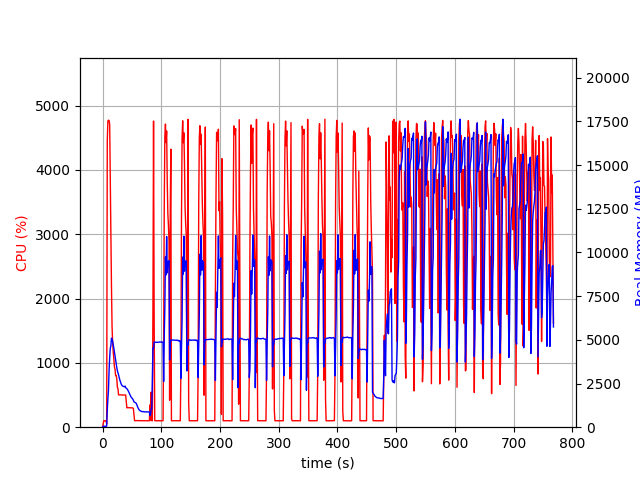

The data file committed next to this chart (first rows):
elapsed_time, nproc, cpu, mem_real, mem_virtual
3.695487976074219e-05, 1, 0.0, 6.988, 3186
1.006, 1, 46.7, 51.84, 648.5
2.014, 1, 100.3, 51.84, 648.5
3.021, 1, 99.3, 51.84, 648.5
4.028, 1, 100.3, 51.84, 648.5
5.035, 1, 100.3, 51.84, 648.5
6.041, 1, 99.4, 51.84, 648.5
7.048, 2, 51.6, 71.89, 191.1
8.056, 1, 4450, 967.6, 4948
9.076, 1, 4761, 1622, 5635
10.1, 1, 4773, 2113, 6166
11.11, 1, 4769, 3236, 7290
12.14, 1, 4707, 3978, 8150
13.15, 1, 3832, 4506, 8705
14.16, 1, 2867, 4649, 8963
15.18, 1, 2210, 5099, 9679
16.19, 1, 1573, 5038, 9783
17.19, 1, 1311, 4913, 9863
18.2, 1, 1169, 4733, 9955
19.21, 1, 1066, 4531, 9955
20.22, 1, 938.4, 4296, 9955
21.23, 1, 902.5, 4080, 9955
22.23, 1, 802.4, 3833, 9955
23.24, 1, 802.8, 3633, 9955
24.25, 1, 756.7, 3411, 10035
25.26, 1, 621.6, 3231, 10131
26.26, 1, 597.2, 3117, 10211
27.27, 1, 501.9, 2996, 10211
28.28, 1, 502.6, 2849, 10211
29.29, 1, 503.4, 2717, 10211
30.3, 1, 503.4, 2608, 10211
31.31, 1, 502.3, 2512, 10211
32.32, 1, 500.9, 2433, 10211
33.33, 1, 502.1, 2381, 10211
34.34, 1, 500.0, 2352, 10211
35.35, 1, 500.0, 2330, 10211
36.36, 1, 499.4, 2326, 10211
37.37, 1, 499.8, 2311, 10211
38.38, 1, 499.9, 2356, 10211
39.39, 1, 500.0, 2268, 10211
40.4, 1, 401.9, 2227, 10211
41.41, 1, 301.2, 2205, 10211
42.42, 1, 303.1, 2160, 10211
43.43, 1, 304.1, 2101, 10211
44.43, 1, 302.3, 2032, 10211
45.44, 1, 304.0, 1953, 10211
46.45, 1, 302.0, 1867, 10211
47.46, 1, 302.2, 1794, 10211
48.47, 1, 301.9, 1730, 10211
49.48, 1, 300.9, 1686, 10211
50.49, 1, 300.2, 1650, 10211
51.5, 1, 300.2, 1607, 10211
52.51, 1, 288.3, 1543, 10211
53.52, 1, 195.1, 1451, 10211
54.53, 1, 101.1, 1436, 10211
55.54, 1, 101.1, 1414, 10211
56.55, 1, 102.0, 1390, 10211
57.56, 1, 103.2, 1350, 10211
58.57, 1, 103.0, 1265, 10211
59.57, 1, 102.2, 1184, 10211
... 699 more rows
